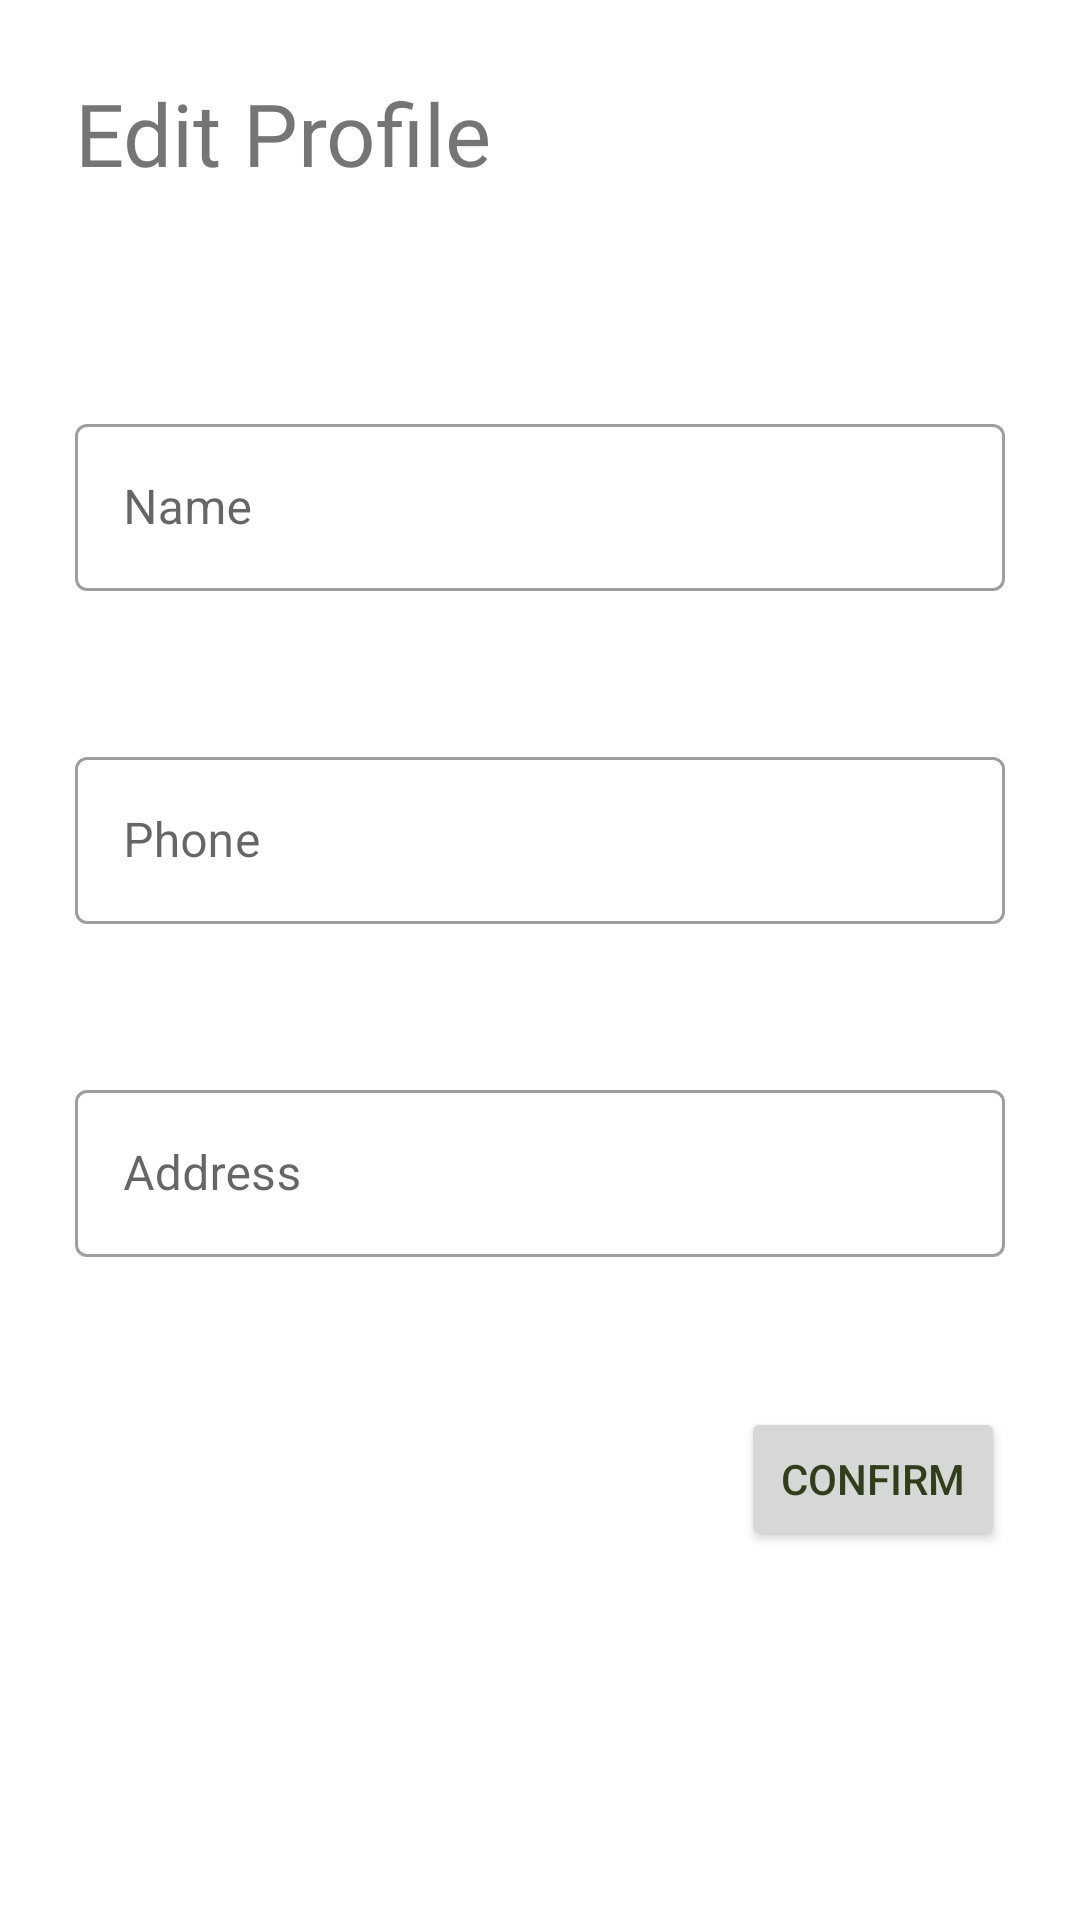

Android layout source for this screen:
<!-- AndroidManifest.xml: application theme AppTheme -->
<!-- res/layout/fragment_user_editprofile.xml -->
<?xml version="1.0" encoding="utf-8"?>
<layout xmlns:android="http://schemas.android.com/apk/res/android"
    xmlns:app="http://schemas.android.com/apk/res-auto"
    xmlns:tools="http://schemas.android.com/tools">

    <data>

    </data>


<FrameLayout
    android:layout_width="match_parent"
    android:layout_height="match_parent"
    tools:context=".fragment_user_editprofile">


    <ScrollView
        android:layout_width="match_parent"
        android:layout_height="match_parent">

        <LinearLayout
            android:layout_width="match_parent"
            android:layout_height="wrap_content"
            android:orientation="vertical" >

            <TextView
                android:id="@+id/textView"
                android:layout_width="239dp"
                android:layout_height="86dp"
                android:layout_marginStart="25dp"
                android:layout_marginTop="25dp"
                android:fontFamily="@font/alfa_slab_one"
                android:text="Edit Profile"
                android:textSize="29sp" />

            <com.google.android.material.textfield.TextInputLayout
                android:id="@+id/outlinedTextField1"
                style="@style/Widget.MaterialComponents.TextInputLayout.OutlinedBox"
                android:layout_width="match_parent"
                android:layout_height="wrap_content"
                android:layout_margin="25dp"
                android:hint="Name">

                <com.google.android.material.textfield.TextInputEditText
                    android:id="@+id/edit_name"
                    android:layout_width="match_parent"
                    android:layout_height="wrap_content"
                    android:textColor="#000000" />

            </com.google.android.material.textfield.TextInputLayout>


            <com.google.android.material.textfield.TextInputLayout
                android:id="@+id/outlinedTextField0"
                style="@style/Widget.MaterialComponents.TextInputLayout.OutlinedBox"
                android:layout_width="match_parent"
                android:layout_height="wrap_content"
                android:layout_margin="25dp"
                android:hint="Phone">

                <com.google.android.material.textfield.TextInputEditText
                    android:id="@+id/edit_phone"
                    android:layout_width="match_parent"
                    android:layout_height="wrap_content"
                    android:textColor="#000000" />

            </com.google.android.material.textfield.TextInputLayout>

            <com.google.android.material.textfield.TextInputLayout
                android:id="@+id/outlinedTextField4"
                style="@style/Widget.MaterialComponents.TextInputLayout.OutlinedBox"
                android:layout_width="match_parent"
                android:layout_height="wrap_content"
                android:layout_margin="25dp"
                android:hint="Address">

                <com.google.android.material.textfield.TextInputEditText
                    android:id="@+id/edit_address"
                    android:layout_width="match_parent"
                    android:layout_height="wrap_content"
                    android:textColor="#000000" />

            </com.google.android.material.textfield.TextInputLayout>

            <Button
                android:id="@+id/confirm_button"
                android:layout_width="wrap_content"
                android:layout_height="wrap_content"
                android:layout_gravity="end"
                android:layout_margin="25dp"
                android:layout_weight="1"
                android:text="Confirm" />

        </LinearLayout>
    </ScrollView>

</FrameLayout>

</layout>
<!-- resources referenced by this layout -->
<resources>
  <style name="AppTheme" parent="Theme.MaterialComponents.Light">
          <item name="colorPrimary">@color/primaryColor</item>
          <item name="colorAccent">@color/primaryDarkColor</item>
          <item name="colorOnPrimary">@color/primaryTextColor</item>
          <item name="colorSecondary">@color/secondaryColor</item>
          <item name="colorOnSecondary">@color/secondaryTextColor</item>
          <item name="android:colorBackground">@color/white</item>
          <item name="android:textColorPrimary">@color/primaryTextColor</item>
          <item name="colorOnBackground">@color/material_on_background_emphasis_medium</item>
          <item name="colorOnError">@color/design_default_color_error</item>
  
          
          <item name="textAppearanceHeadline1">@style/TextAppearance.MaterialComponents.Headline1</item>
          <item name="textAppearanceHeadline2">@style/TextAppearance.MaterialComponents.Headline2</item>
          <item name="textAppearanceHeadline3">@style/TextAppearance.MaterialComponents.Headline3</item>
          <item name="textAppearanceHeadline4">@style/TextAppearance.MaterialComponents.Headline4</item>
          <item name="textAppearanceHeadline5">@style/TextAppearance.MaterialComponents.Headline5</item>
          <item name="textAppearanceHeadline6">@style/TextAppearance.MaterialComponents.Headline6</item>
  
          
          <item name="textAppearanceSubtitle1">@style/TextAppearance.MaterialComponents.Subtitle1</item>
          <item name="textAppearanceSubtitle2">@style/TextAppearance.MaterialComponents.Subtitle2</item>
  
          
          <item name="textAppearanceBody1">@style/TextAppearance.MaterialComponents.Body1</item>
          <item name="textAppearanceBody2">@style/TextAppearance.MaterialComponents.Body2</item>
          <item name="textAppearanceCaption">@style/TextAppearance.MaterialComponents.Caption</item>
          <item name="textAppearanceButton">@style/TextAppearance.MaterialComponents.Button</item>
          <item name="textAppearanceOverline">@style/TextAppearance.MaterialComponents.Overline</item>
      </style>
  <color name="primaryColor">#558c2f</color>
  <color name="primaryDarkColor">#255e00</color>
  <color name="primaryTextColor">#313E1A</color>
  <color name="secondaryColor">#9ccc65</color>
  <color name="secondaryTextColor">#32681d</color>
  <color name="white">#FFFFFFFF</color>
</resources>
